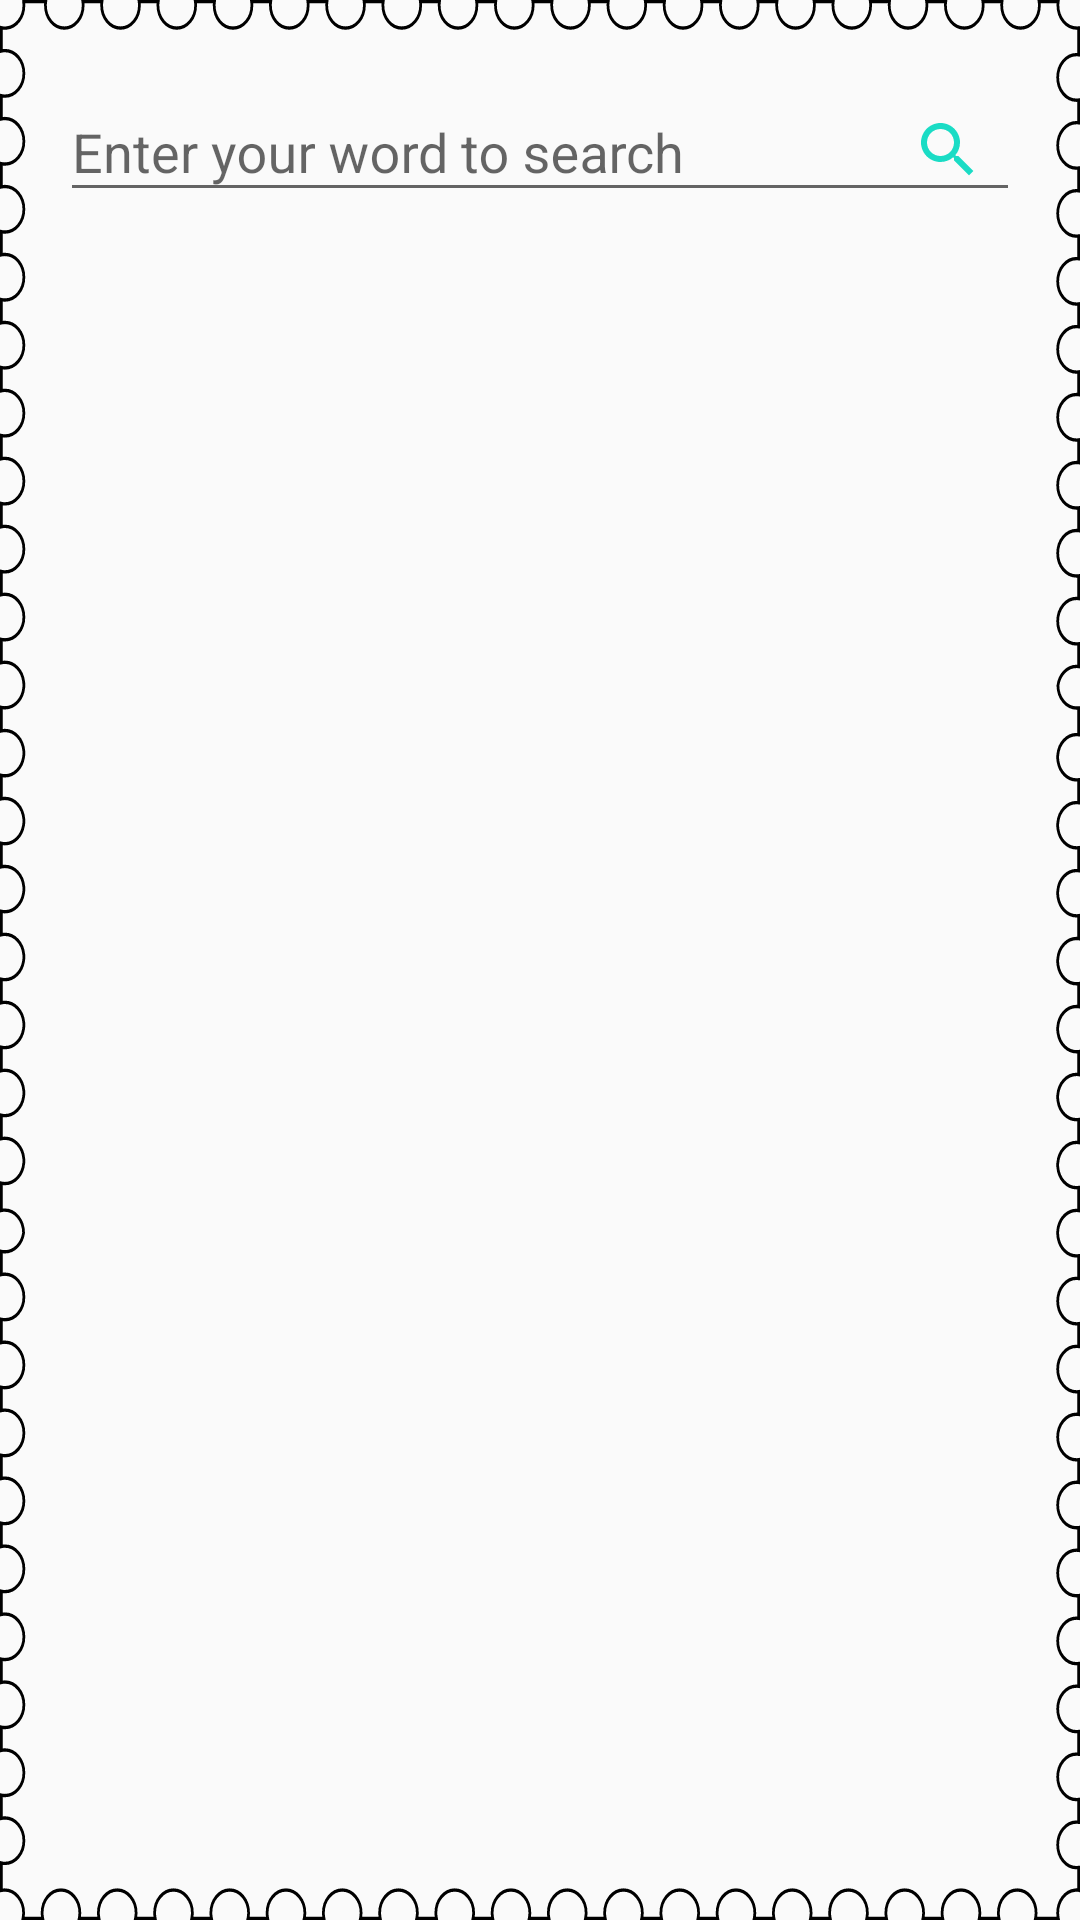

Android layout source for this screen:
<!-- AndroidManifest.xml: application theme AppTheme -->
<!-- res/layout/home_fragment.xml -->
<?xml version="1.0" encoding="utf-8"?>
<androidx.constraintlayout.widget.ConstraintLayout xmlns:android="http://schemas.android.com/apk/res/android"
    xmlns:app="http://schemas.android.com/apk/res-auto"
    xmlns:tools="http://schemas.android.com/tools"
    android:layout_width="match_parent"
    android:layout_height="match_parent"
    android:background="@drawable/ic_kuhlo_stamp_frame_1"
   >

    <com.google.android.material.textfield.TextInputLayout
        android:id="@+id/textField"
        style="@style/ThemeOverlay.Material3.AutoCompleteTextView.OutlinedBox"
        android:layout_width="match_parent"
        android:layout_height="wrap_content"
        android:layout_marginStart="20sp"
        android:layout_marginTop="@dimen/BoldSize"
        android:layout_marginEnd="20sp"
        android:hint="@string/search_word"
        app:endIconContentDescription="end_icon"
        app:endIconDrawable="@drawable/ic_search"
        app:endIconMode="custom"
        app:endIconTint="@color/myChooseColor"
        app:errorEnabled="true"
        app:errorIconDrawable="@drawable/ic_warning"
        app:layout_constraintEnd_toEndOf="parent"
        app:layout_constraintStart_toStartOf="parent"
        app:layout_constraintTop_toTopOf="parent">

        <com.google.android.material.textfield.TextInputEditText
            android:id="@+id/editText"
            android:layout_width="match_parent"
            android:layout_height="wrap_content" />

    </com.google.android.material.textfield.TextInputLayout>

    <TextView
        android:id="@+id/wordSearched"
        android:layout_width="wrap_content"
        android:layout_height="wrap_content"
        android:layout_marginStart="20sp"
        android:padding="2dp"
        android:text="@string/home"
        android:textSize="20sp"
        android:textStyle="bold"
        android:visibility="gone"
        app:layout_constraintStart_toStartOf="@id/textField"
        app:layout_constraintTop_toBottomOf="@+id/textField" />

    <TextView
        android:id="@+id/sound"
        android:layout_width="match_parent"
        android:layout_height="wrap_content"
        android:layout_marginStart="30sp"
        android:layout_marginEnd="20sp"
        android:padding="2sp"
        android:text="@string/home"
        android:textSize="15sp"
        android:visibility="gone"
        app:layout_constraintEnd_toEndOf="@id/btn_layout"
        app:layout_constraintStart_toStartOf="@id/wordSearched"
        app:layout_constraintTop_toBottomOf="@+id/wordSearched" />

    <LinearLayout
        android:id="@+id/btn_layout"
        android:layout_width="wrap_content"
        android:layout_height="wrap_content"
        android:layout_marginEnd="20sp"
        android:orientation="horizontal"
        app:layout_constraintBottom_toBottomOf="@+id/wordSearched"
        app:layout_constraintEnd_toEndOf="parent"
        app:layout_constraintTop_toTopOf="@id/wordSearched">

        <Button
            android:id="@+id/speaker"
            style="?android:attr/buttonBarButtonStyle"
            android:layout_width="50sp"
            android:layout_height="50sp"
            android:layout_marginEnd="5sp"

            android:background="@drawable/ic_sound"
            android:textSize="16sp"
            android:visibility="gone" />

        <Button
            android:id="@+id/share"
            style="?android:attr/buttonBarButtonStyle"
            android:layout_width="50sp"
            android:layout_height="50sp"
            android:layout_marginStart="5sp"
            android:layout_marginEnd="5sp"

            android:background="@drawable/ic_share"
            android:textSize="16sp"
            android:visibility="gone" />

        <Button
            android:id="@+id/save"
            style="?android:attr/buttonBarButtonStyle"
            android:layout_width="50sp"
            android:layout_height="50sp"
            android:layout_marginStart="5sp"
            android:background="@drawable/ic_save"
            android:textSize="16sp"

            android:visibility="gone"
            app:layout_constraintEnd_toEndOf="parent"
            app:layout_constraintTop_toTopOf="@id/share" />
    </LinearLayout>

    <TextView
        android:id="@+id/line_text"
        android:layout_width="match_parent"
        android:layout_height="2sp"
        android:layout_margin="5sp"
        android:background="@color/myChooseColor"
        android:visibility="gone"
        app:layout_constraintEnd_toEndOf="@+id/sound"
        app:layout_constraintStart_toStartOf="@+id/sound"
        app:layout_constraintTop_toBottomOf="@+id/sound" />

    <androidx.recyclerview.widget.RecyclerView
        android:id="@+id/meaning_list"
        android:layout_width="match_parent"
        android:layout_height="0sp"
        android:layout_marginStart="30sp"
        android:layout_marginTop="5sp"
        android:layout_marginEnd="5sp"
        android:visibility="gone"
        app:layout_constraintBottom_toBottomOf="parent"
        app:layout_constraintEnd_toEndOf="@+id/line_text"
        app:layout_constraintStart_toStartOf="@+id/line_text"
        app:layout_constraintTop_toBottomOf="@+id/line_text" />

    <ProgressBar
        android:id="@+id/progressBar"
        style="?android:attr/progressBarStyle"
        android:layout_width="wrap_content"
        android:layout_height="wrap_content"
        android:layout_marginTop="50sp"
        android:visibility="gone"
        app:layout_constraintEnd_toEndOf="parent"
        app:layout_constraintHorizontal_bias="0.498"
        app:layout_constraintStart_toStartOf="parent"
        app:layout_constraintTop_toBottomOf="@+id/textField" />

    <TextView
        android:id="@+id/loading_text"
        android:layout_width="match_parent"
        android:layout_height="wrap_content"
        android:layout_marginTop="24dp"
        android:gravity="center_horizontal"
        android:text="@string/loading"
        android:textAllCaps="true"
        android:textColor="@color/search"
        android:textSize="30sp"
        android:textStyle="bold"
        android:visibility="gone"
        app:layout_constraintEnd_toEndOf="@+id/progressBar"
        app:layout_constraintStart_toStartOf="@+id/progressBar"
        app:layout_constraintTop_toBottomOf="@+id/progressBar" />


    <TextView
        android:id="@+id/user_error"
        android:layout_width="match_parent"
        android:layout_height="wrap_content"
        android:layout_marginTop="25sp"
        android:gravity="center"
        android:textSize="30sp"
        android:textStyle="bold"
        android:visibility="gone"
        app:layout_constraintEnd_toEndOf="@id/textField"
        app:layout_constraintStart_toStartOf="@id/textField"
        app:layout_constraintTop_toBottomOf="@+id/textField" />

    <TextView
        android:id="@+id/server_error"
        android:layout_width="match_parent"
        android:layout_height="wrap_content"
        android:layout_marginTop="25sp"
        android:gravity="center"
        android:textSize="30sp"
        android:textStyle="bold"
        android:visibility="gone"
        app:layout_constraintEnd_toEndOf="parent"
        app:layout_constraintStart_toStartOf="parent"
        app:layout_constraintTop_toBottomOf="@+id/user_error" />


</androidx.constraintlayout.widget.ConstraintLayout>
<!-- resources referenced by this layout -->
<resources>
  <color name="myChooseColor">#1ADCC5</color>
  <color name="search">#09EABD</color>
  <dimen name="BoldSize">15sp</dimen>
  <!-- drawable ic_kuhlo_stamp_frame_1: vector/xml drawable (drawable, 14767 chars, omitted) -->
  <!-- drawable ic_save (drawable) -->
  <vector android:height="24dp" android:tint="#1ADCC5"
      android:viewportHeight="24" android:viewportWidth="24"
      android:width="24dp" xmlns:android="http://schemas.android.com/apk/res/android">
      <path android:fillColor="@android:color/white" android:pathData="M17,3L5,3c-1.11,0 -2,0.9 -2,2v14c0,1.1 0.89,2 2,2h14c1.1,0 2,-0.9 2,-2L21,7l-4,-4zM12,19c-1.66,0 -3,-1.34 -3,-3s1.34,-3 3,-3 3,1.34 3,3 -1.34,3 -3,3zM15,9L5,9L5,5h10v4z"/>
  </vector>
  <!-- drawable ic_search (drawable) -->
  <vector android:height="24dp" android:tint="#1ADCC5"
      android:viewportHeight="24" android:viewportWidth="24"
      android:width="24dp" xmlns:android="http://schemas.android.com/apk/res/android">
      <path android:fillColor="@android:color/white" android:pathData="M15.5,14h-0.79l-0.28,-0.27C15.41,12.59 16,11.11 16,9.5 16,5.91 13.09,3 9.5,3S3,5.91 3,9.5 5.91,16 9.5,16c1.61,0 3.09,-0.59 4.23,-1.57l0.27,0.28v0.79l5,4.99L20.49,19l-4.99,-5zM9.5,14C7.01,14 5,11.99 5,9.5S7.01,5 9.5,5 14,7.01 14,9.5 11.99,14 9.5,14z"/>
  </vector>
  <!-- drawable ic_share (drawable) -->
  <vector android:height="24dp" android:tint="#1ADCC5"
      android:viewportHeight="24" android:viewportWidth="24"
      android:width="24dp" xmlns:android="http://schemas.android.com/apk/res/android">
      <path android:fillColor="@android:color/white" android:pathData="M18,16.08c-0.76,0 -1.44,0.3 -1.96,0.77L8.91,12.7c0.05,-0.23 0.09,-0.46 0.09,-0.7s-0.04,-0.47 -0.09,-0.7l7.05,-4.11c0.54,0.5 1.25,0.81 2.04,0.81 1.66,0 3,-1.34 3,-3s-1.34,-3 -3,-3 -3,1.34 -3,3c0,0.24 0.04,0.47 0.09,0.7L8.04,9.81C7.5,9.31 6.79,9 6,9c-1.66,0 -3,1.34 -3,3s1.34,3 3,3c0.79,0 1.5,-0.31 2.04,-0.81l7.12,4.16c-0.05,0.21 -0.08,0.43 -0.08,0.65 0,1.61 1.31,2.92 2.92,2.92 1.61,0 2.92,-1.31 2.92,-2.92s-1.31,-2.92 -2.92,-2.92z"/>
  </vector>
  <!-- drawable ic_sound (drawable) -->
  <vector android:height="24dp" android:tint="#1ADCC5"
      android:viewportHeight="24" android:viewportWidth="24"
      android:width="24dp" xmlns:android="http://schemas.android.com/apk/res/android">
      <path android:fillColor="@android:color/white" android:pathData="M3,9v6h4l5,5L12,4L7,9L3,9zM16.5,12c0,-1.77 -1.02,-3.29 -2.5,-4.03v8.05c1.48,-0.73 2.5,-2.25 2.5,-4.02zM14,3.23v2.06c2.89,0.86 5,3.54 5,6.71s-2.11,5.85 -5,6.71v2.06c4.01,-0.91 7,-4.49 7,-8.77s-2.99,-7.86 -7,-8.77z"/>
  </vector>
  <!-- drawable ic_warning (drawable) -->
  <vector android:height="24dp" android:tint="#DC1A47"
      android:viewportHeight="24" android:viewportWidth="24"
      android:width="24dp" xmlns:android="http://schemas.android.com/apk/res/android">
      <path android:fillColor="@android:color/white" android:pathData="M1,21h22L12,2 1,21zM13,18h-2v-2h2v2zM13,14h-2v-4h2v4z"/>
  </vector>
  <string name="home">home</string>
  <string name="loading">loading . . .</string>
  <string name="search_word">Enter your word to search</string>
  <style name="AppTheme" parent="Theme.AppCompat.Light">
          
          <item name="colorPrimary">#E91E63</item>
          <item name="colorPrimaryDark">@color/design_default_color_primary_dark</item>y
          <item name="colorAccent">#E91E63</item>
      </style>
</resources>
